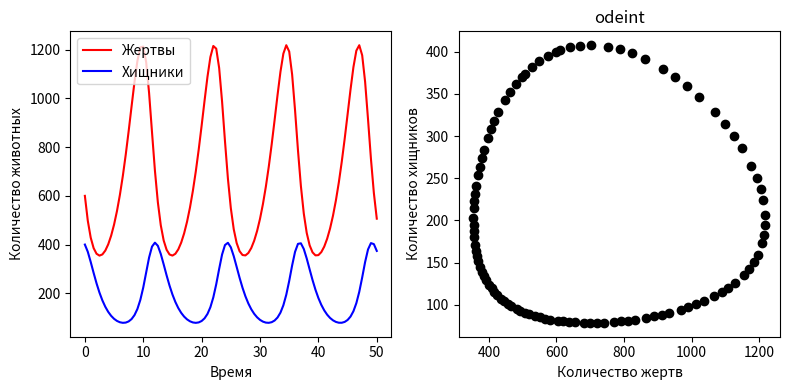
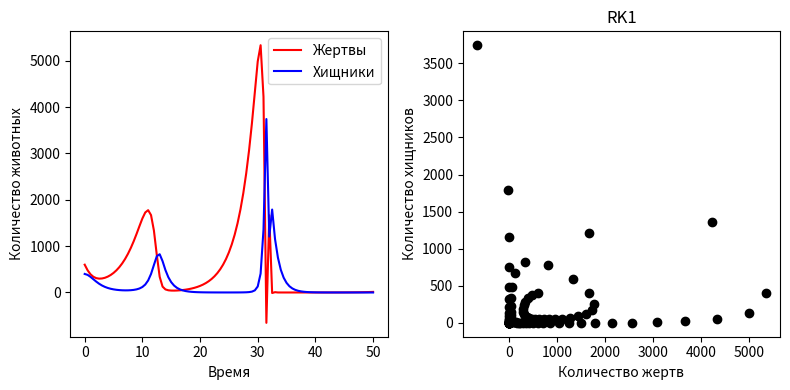
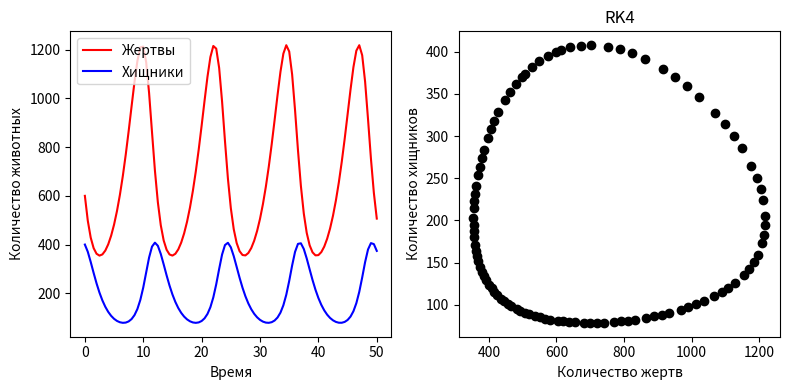

The script that saved these images, in order:
import numpy as np
import matplotlib.pyplot as plt
from scipy.integrate import odeint
from abc import ABC, abstractmethod


class LotkaValterraProblem(ABC):
    def __init__(
        self,
        a: float, b: float, c: float, d: float,
        x0: float, y0: float,
        t: np.ndarray,
        phase_style: str = "k-",
    ) -> None:
        """
        Lotka–Volterra parameters:
        a — prey (x) natural growth rate,
        b — predation rate coefficient,
        c — predator (y) growth rate per consumed prey,
        d — predator natural death rate.
        x0, y0 — initial populations,
        t      — time grid.
        phase_style — style for phase portrait (right plot), e.g. 'k-' or 'ko'.
        """
        self.a_coef = float(a)
        self.b_coef = float(b)
        self.c_coef = float(c)
        self.d_coef = float(d)

        self.x0 = float(x0)
        self.y0 = float(y0)
        self.t = np.asarray(t, float)

        self.phase_style = phase_style 

        self.x: np.ndarray | None = None
        self.y: np.ndarray | None = None

    def get_right_side_system(self, x: float, y: float) -> tuple[float, float]:
        fx = self.a_coef * x - self.b_coef * x * y
        fy = self.c_coef * x * y - self.d_coef * y
        return fx, fy

    @abstractmethod
    def solve_system(self) -> tuple[np.ndarray, np.ndarray]:
        raise NotImplementedError

    def solve(self) -> tuple[np.ndarray, np.ndarray]:
        self.x, self.y = self.solve_system()
        return self.x, self.y

    def plot(self, title: str = "") -> None:
        if self.x is None or self.y is None:
            raise RuntimeError("Call .solve() before .plot().")

        fig, axes = plt.subplots(1, 2, figsize=(8, 4))

        axes[0].plot(self.t, self.x, 'r', label="Жертвы")
        axes[0].plot(self.t, self.y, 'b', label="Хищники")
        axes[0].set_xlabel("Время")
        axes[0].set_ylabel("Количество животных")
        axes[0].legend()

        axes[1].plot(self.x, self.y, self.phase_style)
        axes[1].set_xlabel("Количество жертв")
        axes[1].set_ylabel("Количество хищников")
        if title:
            axes[1].set_title(title)

        plt.tight_layout()
        plt.show()


# ---------- RK1 ----------

class RK1_LotkaValterraProblem(LotkaValterraProblem):
    def solve_system(self) -> tuple[np.ndarray, np.ndarray]:
        t = self.t
        x = np.zeros_like(t)
        y = np.zeros_like(t)
        x[0], y[0] = self.x0, self.y0

        for n in range(len(t) - 1):
            h = t[n + 1] - t[n]
            fx, fy = self.get_right_side_system(x[n], y[n])
            x[n + 1] = x[n] + h * fx
            y[n + 1] = y[n] + h * fy

        return x, y


# ---------- RK4 ----------

class RK4_LotkaValterraProblem(LotkaValterraProblem):
    def solve_system(self) -> tuple[np.ndarray, np.ndarray]:
        t = self.t
        x = np.zeros_like(t)
        y = np.zeros_like(t)
        x[0], y[0] = self.x0, self.y0

        for n in range(len(t) - 1):
            h = t[n + 1] - t[n]

            k1x, k1y = self.get_right_side_system(x[n], y[n])

            k2x, k2y = self.get_right_side_system(
                x[n] + 0.5 * h * k1x,
                y[n] + 0.5 * h * k1y,
            )

            k3x, k3y = self.get_right_side_system(
                x[n] + 0.5 * h * k2x,
                y[n] + 0.5 * h * k2y,
            )

            k4x, k4y = self.get_right_side_system(
                x[n] + h * k3x,
                y[n] + h * k3y,
            )

            x[n + 1] = x[n] + (h / 6.0) * (k1x + 2 * k2x + 2 * k3x + k4x)
            y[n + 1] = y[n] + (h / 6.0) * (k1y + 2 * k2y + 2 * k3y + k4y)

        return x, y


class OdeintLotkaValterraProblem(LotkaValterraProblem):
    def _rhs_vec(self, XY, t):
        x, y = XY
        fx, fy = self.get_right_side_system(x, y)
        return [fx, fy]

    def solve_system(self) -> tuple[np.ndarray, np.ndarray]:
        XY = odeint(self._rhs_vec, [self.x0, self.y0], self.t)
        x = XY[:, 0]
        y = XY[:, 1]
        return x, y


# ---------- main ----------

if __name__ == "__main__":
    a, b, c, d = 0.4, 0.002, 0.001, 0.7
    x0, y0 = 600.0, 400.0
    t = np.linspace(0.0, 50.0, 101)

    ode_problem = OdeintLotkaValterraProblem(a, b, c, d, x0, y0, t, phase_style="ko")
    rk1_problem = RK1_LotkaValterraProblem(a, b, c, d, x0, y0, t, phase_style="ko")
    rk4_problem = RK4_LotkaValterraProblem(a, b, c, d, x0, y0, t, phase_style="ko")

    x_ode, y_ode   = ode_problem.solve()
    x_rk1, y_rk1   = rk1_problem.solve()
    x_rk4, y_rk4   = rk4_problem.solve()

    ode_problem.plot("odeint")
    rk1_problem.plot("RK1")
    rk4_problem.plot("RK4")

    err_rk1 = np.max(np.sqrt((x_rk1 - x_ode)**2 + (y_rk1 - y_ode)**2))
    err_rk4 = np.max(np.sqrt((x_rk4 - x_ode)**2 + (y_rk4 - y_ode)**2))
    print("\nОценка точности относительно решения odeint:")
    print(f"  RK1  ≈ {err_rk1:.3e}")
    print(f"  RK4  ≈ {err_rk4:.3e}")